Photos from the image-classification dataset "AIFactory_FruitQC" in the GitHub repository yuri0329/AIFactory_FruitQC. Its 8 classes are: apple fuji, mandarine hallabong, mandarine onjumilgam, pear chuhwang, pear singo, persimmon bansi, persimmon booyu, persimmon daebong.

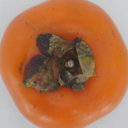
Label: persimmon bansi

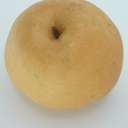
Label: pear singo

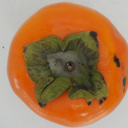
Label: persimmon daebong

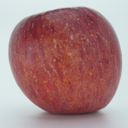
Label: apple fuji

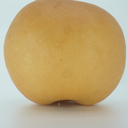
Label: pear chuhwang

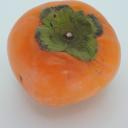
Label: persimmon booyu
